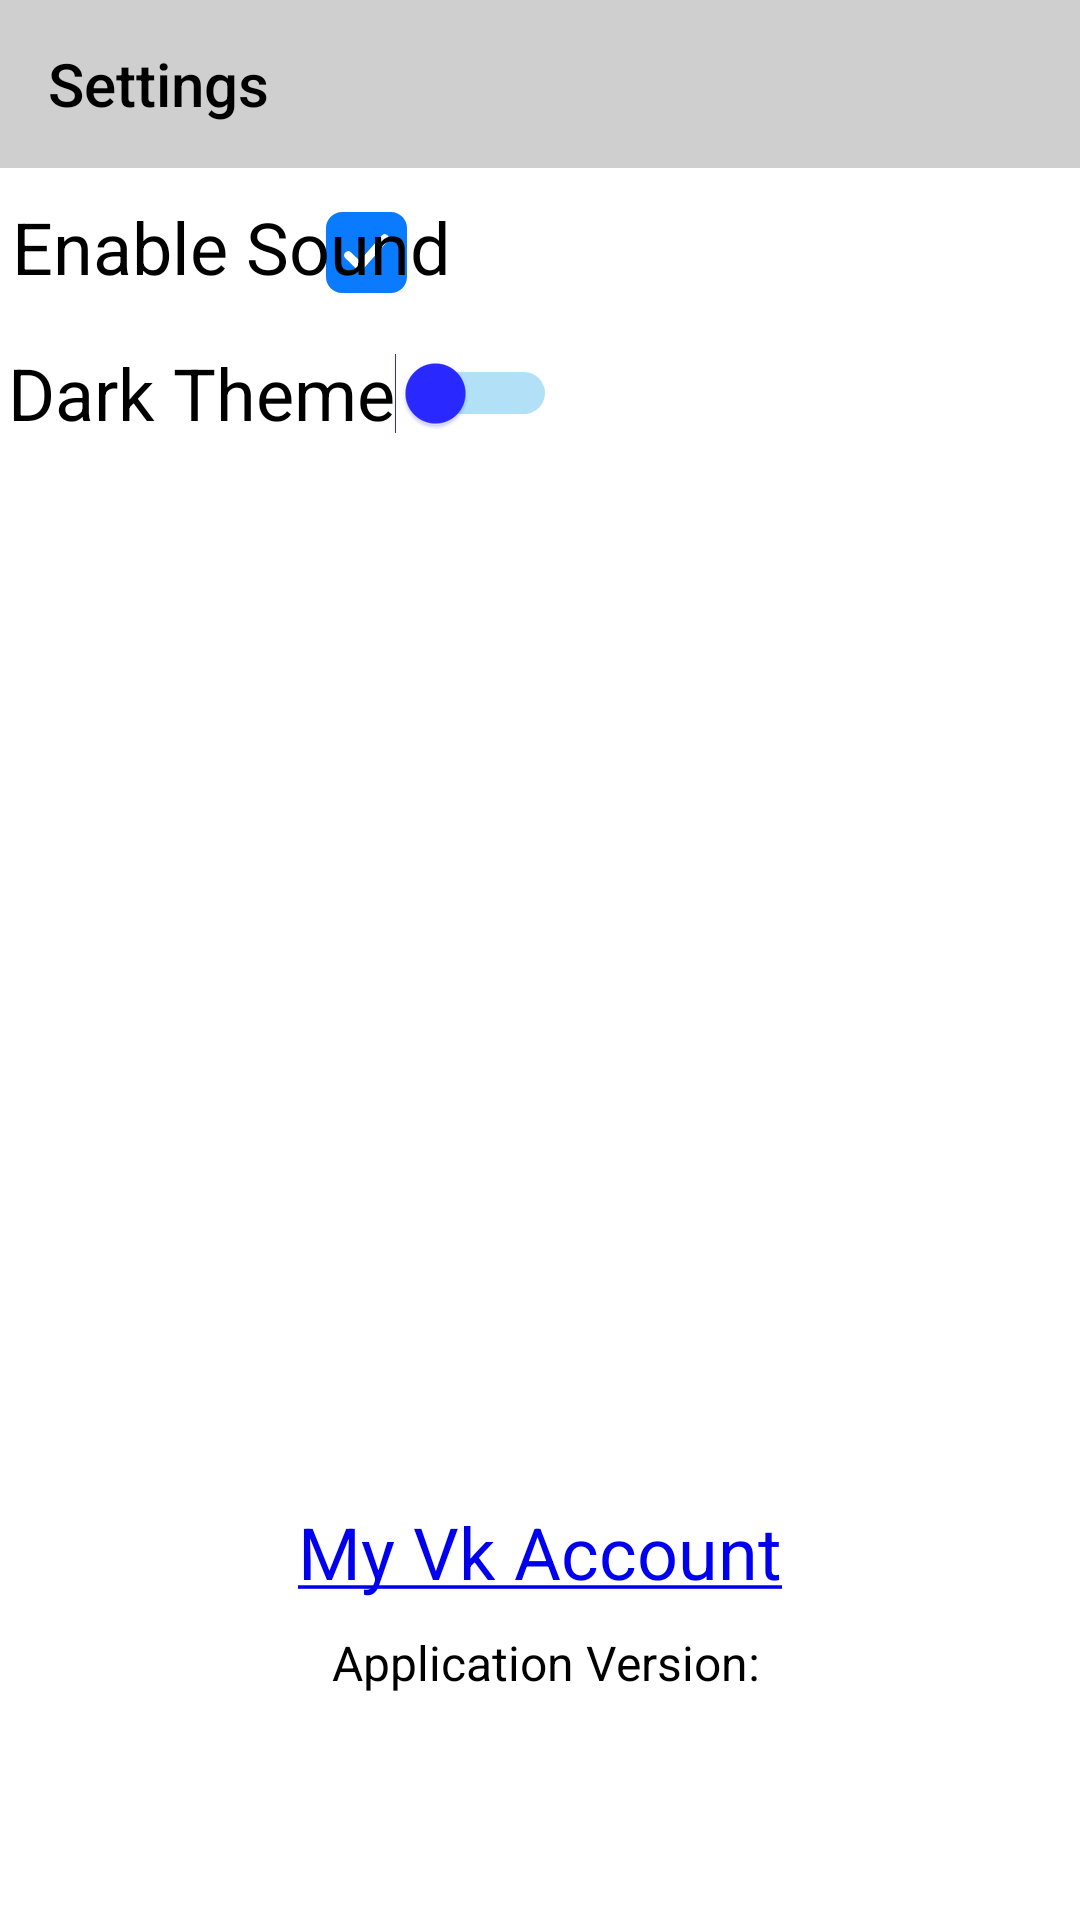

Layout XML and referenced resources for this Android screen:
<!-- AndroidManifest.xml: activity theme Theme.AppCompat.NoActionBar -->
<!-- res/layout/activity_settings.xml -->
<?xml version="1.0" encoding="utf-8"?>
<androidx.constraintlayout.widget.ConstraintLayout xmlns:android="http://schemas.android.com/apk/res/android"
    xmlns:app="http://schemas.android.com/apk/res-auto"
    xmlns:tools="http://schemas.android.com/tools"
    android:id="@+id/SettingsLayout"
    android:layout_width="match_parent"
    android:layout_height="match_parent"
    android:background="@color/white"
    tools:context=".SettingsActivity">

    <androidx.appcompat.widget.Toolbar
        android:id="@+id/SettingsToolbar"
        android:layout_width="0dp"
        android:layout_height="wrap_content"
        android:background="@color/gray_white"
        app:layout_constraintEnd_toEndOf="parent"
        app:layout_constraintStart_toStartOf="parent"
        app:layout_constraintTop_toTopOf="parent"
        app:navigationIcon="@drawable/back_dark"
        app:title="Settings"
        app:titleTextColor="@color/black" />

    <Switch
        android:id="@+id/ChangeTheme"
        android:layout_width="wrap_content"
        android:layout_height="wrap_content"
        android:cursorVisible="true"
        android:minHeight="48dp"
        android:text="Dark Theme"
        android:textColor="@color/black"
        android:textSize="24sp"
        android:thumbTint="@color/blue_sky"
        android:thumbTintMode="src_in"
        android:trackTint="@color/blue"
        android:visibility="visible"
        app:layout_constraintEnd_toEndOf="parent"
        app:layout_constraintHorizontal_bias="0.016"
        app:layout_constraintStart_toStartOf="parent"
        app:layout_constraintTop_toBottomOf="@+id/sound_enabled_text"
        tools:ignore="UseSwitchCompatOrMaterialXml" />

    <TextView
        android:id="@+id/OpenVkAccount"
        android:layout_width="wrap_content"
        android:layout_height="0dp"
        android:layout_marginBottom="10dp"
        android:linksClickable="true"
        android:text="@string/link"
        android:textColorLink="@color/link"
        android:textSize="24sp"
        app:layout_constraintBottom_toTopOf="@+id/AppVersion"
        app:layout_constraintEnd_toEndOf="parent"
        app:layout_constraintStart_toStartOf="parent" />

    <CheckBox
        android:id="@+id/check_sound_enabled"
        android:layout_width="38dp"
        android:layout_height="40dp"
        android:layout_marginTop="8dp"
        android:layout_marginEnd="204dp"
        android:button="@drawable/checkaccesbox"
        android:scaleX="1.5"
        android:scaleY="1.5"
        app:layout_constraintEnd_toEndOf="parent"
        app:layout_constraintTop_toBottomOf="@+id/SettingsToolbar" />

    <TextView
        android:id="@+id/AppVersion"
        android:layout_width="wrap_content"
        android:layout_height="wrap_content"
        android:layout_marginStart="175dp"
        android:layout_marginEnd="171dp"
        android:layout_marginBottom="75dp"
        android:text="Application Version:"
        android:enabled="true"
        android:textColor="@color/black"
        android:textSize="16sp"
        app:layout_constraintBottom_toBottomOf="parent"
        app:layout_constraintEnd_toEndOf="parent"
        app:layout_constraintStart_toStartOf="parent" />

    <TextView
        android:id="@+id/sound_enabled_text"
        android:layout_width="147dp"
        android:layout_height="41dp"
        android:layout_marginStart="4dp"
        android:text="Enable Sound"
        android:layout_marginTop="10dp"
        android:textColor="#000000"
        android:textSize="24sp"
        app:layout_constraintStart_toStartOf="parent"
        app:layout_constraintTop_toBottomOf="@+id/SettingsToolbar" />

</androidx.constraintlayout.widget.ConstraintLayout>
<!-- resources referenced by this layout -->
<resources>
  <color name="black">#FF000000</color>
  <color name="blue">#039BE5</color>
  <color name="blue_sky">#2929ff</color>
  <color name="gray_white">#CFCFCF</color>
  <color name="link">#0000EE</color>
  <color name="white">#FFFFFF</color>
  <!-- drawable checkaccesbox (drawable) -->
  <vector android:height="18dp" android:viewportHeight="20"
      android:viewportWidth="20" android:width="18dp" xmlns:android="http://schemas.android.com/apk/res/android">
      <path android:fillColor="#0A7AFF" android:pathData="M4,0L16,0A4,4 0,0 1,20 4L20,16A4,4 0,0 1,16 20L4,20A4,4 0,0 1,0 16L0,4A4,4 0,0 1,4 0z"/>
      <path android:fillColor="#00000000"
          android:pathData="M5.5,10.7L8.357,13.5L14.5,6.5"
          android:strokeColor="#ffffff" android:strokeLineCap="round"
          android:strokeLineJoin="round" android:strokeWidth="2"/>
  </vector>
  <string name="link">
          <a href="https://vk.com/new2019year_top">My Vk Account</a>
          </string>
</resources>
